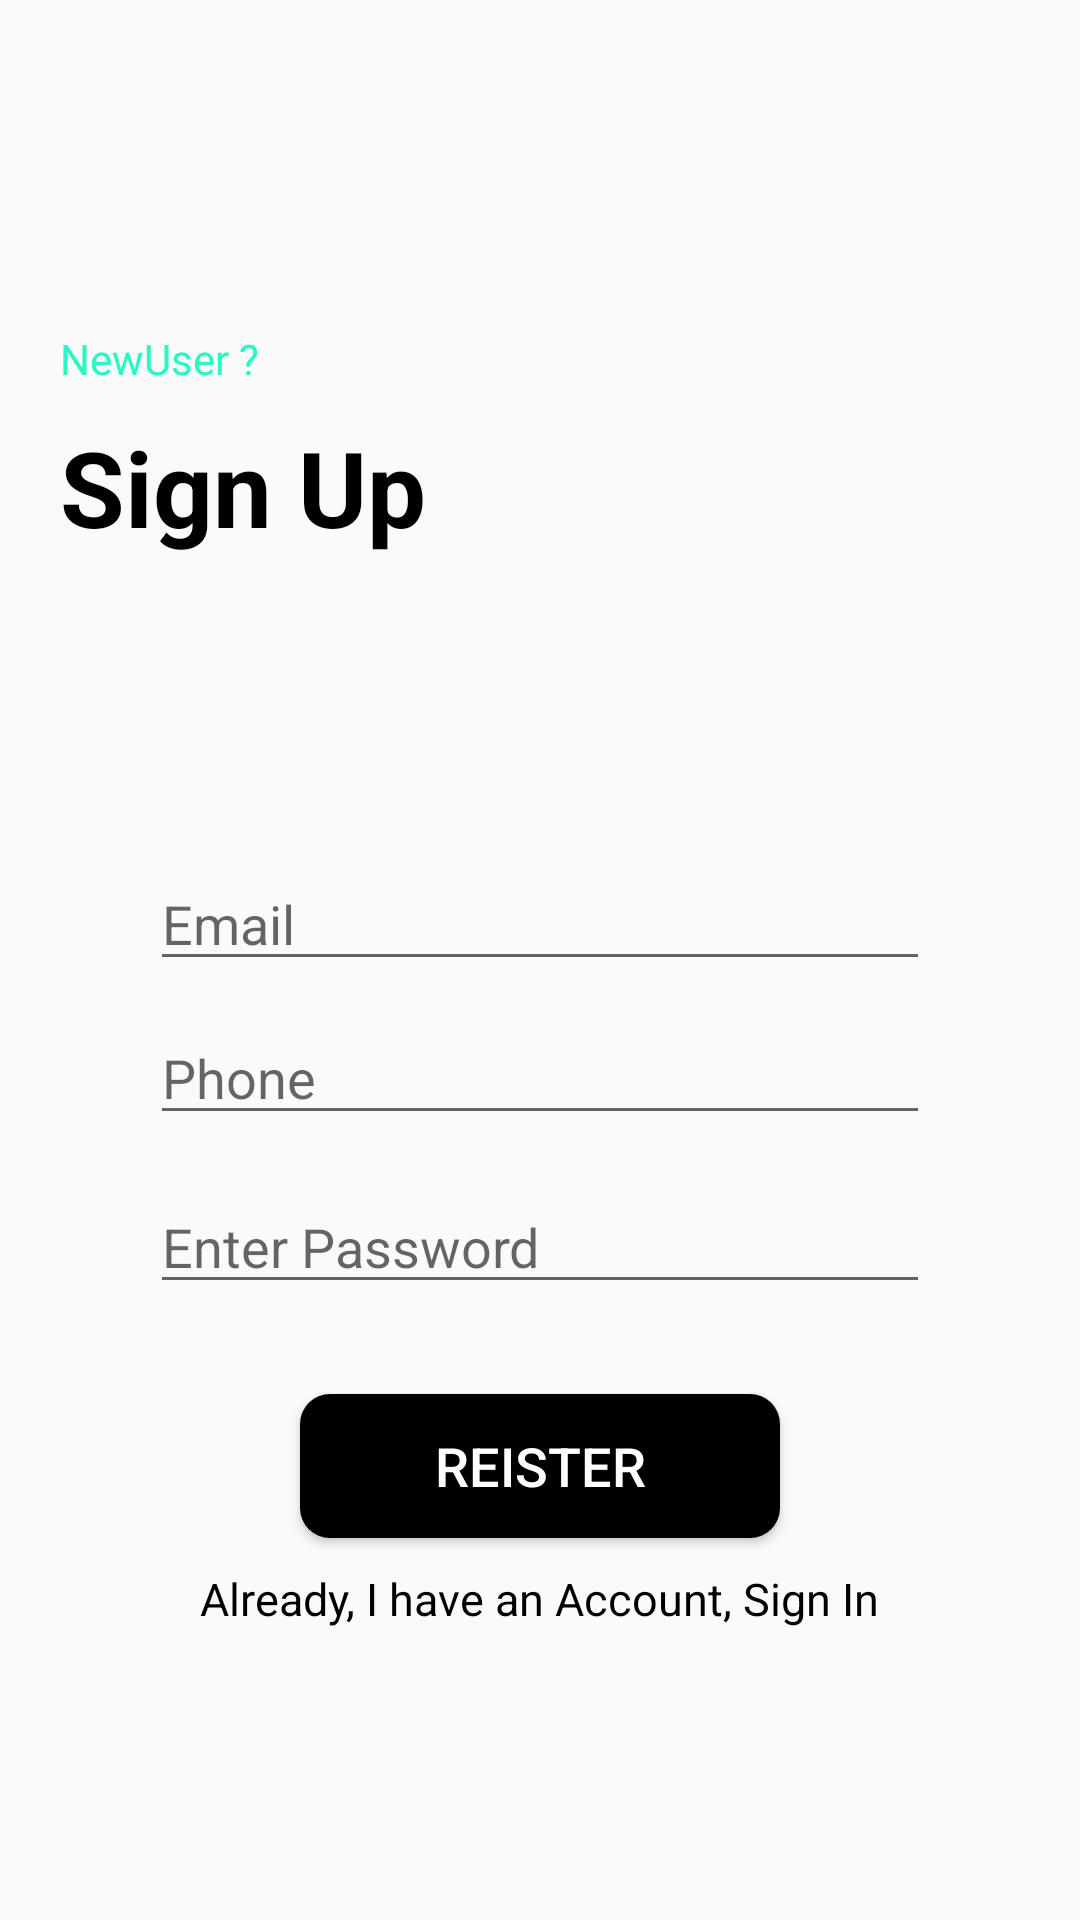

Produce the Android XML layout that renders to this screen, including the resource entries it uses.
<!-- AndroidManifest.xml: application theme AppTheme -->
<!-- res/layout/activity_customer_signup.xml -->
<?xml version="1.0" encoding="utf-8"?>
<layout xmlns:android="http://schemas.android.com/apk/res/android"
    xmlns:app="http://schemas.android.com/apk/res-auto"
    xmlns:tools="http://schemas.android.com/tools">

    <data>

    </data>

    <LinearLayout
        android:layout_width="match_parent"
        android:layout_height="match_parent"
        tools:context=".ui.customer_signup"
        android:orientation="vertical"
        >
        <ImageButton
            android:id="@+id/back"
            android:layout_width="40dp"
            android:layout_height="40dp"
            android:layout_marginStart="10dp"
            android:layout_marginLeft="10dp"
            android:layout_marginTop="40dp"
            android:background="@drawable/arrow_back"
            android:text="Button" />


        <TextView
            android:layout_width="wrap_content"
            android:layout_height="wrap_content"
            android:layout_marginLeft="20dp"
            android:layout_marginTop="30dp"
            android:text="NewUser ?"
            android:textDirection="ltr"
            android:layout_gravity="left"
            android:textColor="#29f8c4" />

        <TextView
            android:layout_width="wrap_content"
            android:layout_height="wrap_content"
            android:layout_marginLeft="20dp"
            android:layout_marginTop="10dp"
            android:text="Sign Up"
            android:textDirection="ltr"
            android:textColor="#000"
            android:textSize="35dp"
            android:textStyle="bold" />

        <EditText
            android:id="@+id/email_customer_reg"
            android:layout_width="match_parent"
            android:layout_height="wrap_content"
            android:textDirection="ltr"
            android:layout_gravity="left"
            android:layout_marginLeft="50dp"
            android:layout_marginTop="100dp"
            android:layout_marginRight="50dp"
            android:ems="10"
            android:hint="Email"
            android:inputType="textPersonName" />
        <EditText
            android:id="@+id/phone_customer_reg"
            android:layout_width="match_parent"
            android:layout_height="wrap_content"
            android:layout_marginLeft="50dp"
            android:layout_marginTop="10dp"
            android:layout_marginRight="50dp"
            android:ems="10"
            android:hint="Phone"
            android:textDirection="ltr"
            android:layout_gravity="left"
            android:inputType="textPersonName" />

        <EditText
            android:id="@+id/pass_driver_reg"
            android:layout_width="match_parent"
            android:layout_height="wrap_content"
            android:layout_marginLeft="50dp"
            android:layout_marginTop="15dp"
            android:layout_marginRight="50dp"
            android:ems="10"
            android:hint="Enter Password"
            android:inputType="textPassword" />

        <Button
            android:id="@+id/btn_customer_signup"
            android:layout_width="match_parent"
            android:layout_height="wrap_content"
            android:layout_alignParentTop="true"
            android:layout_centerHorizontal="true"
            android:layout_gravity="center"
            android:layout_marginLeft="100dp"
            android:layout_marginTop="30dp"
            android:layout_marginRight="100dp"
            android:background="@drawable/btn_customer"
            android:text="Reister"
            android:textColor="#fff"
            android:textSize="18dp" />

        <TextView
            android:id="@+id/btn_cus_signIn"
            android:layout_width="wrap_content"
            android:layout_height="wrap_content"
            android:layout_gravity="center"
            android:layout_marginTop="10dp"
            android:text="Already, I have an Account, Sign In"
            android:textColor="#000"
            android:textSize="15dp" />

    </LinearLayout>
</layout>
<!-- resources referenced by this layout -->
<resources>
  <!-- drawable btn_customer (drawable) -->
  <?xml version="1.0" encoding="utf-8"?>
  <selector xmlns:android="http://schemas.android.com/apk/res/android">
    <item>
        <shape>
            <solid android:color="#000"></solid>
            <corners android:radius="10dp"/>
        </shape>
    </item>
  
  </selector>
  <style name="AppTheme" parent="Theme.AppCompat.Light.NoActionBar">
          
          <item name="colorPrimary">@color/colorPrimary</item>
          <item name="colorPrimaryDark">@color/colorPrimaryDark</item>
          <item name="colorAccent">@color/colorAccent</item>
      </style>
  <color name="colorPrimary">#03DAC5</color>
  <color name="colorPrimaryDark">#fff</color>
  <color name="colorAccent">#03DAC5</color>
</resources>
